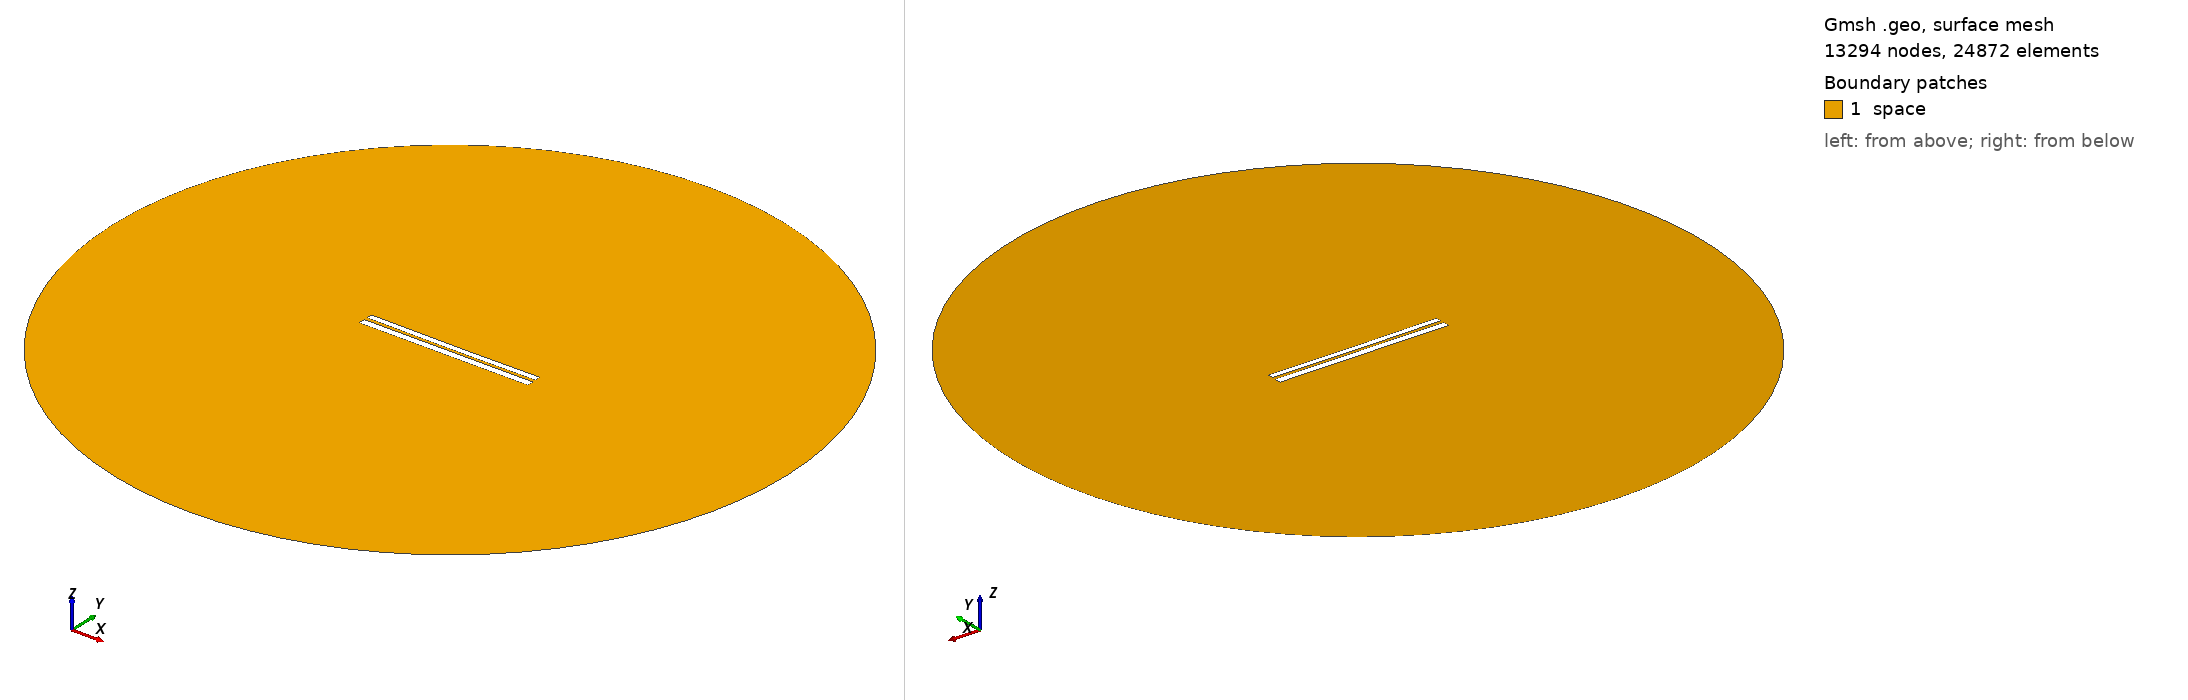

Gmsh geometry script, surface-meshed: 13294 nodes, 24872 surface elements. Boundary patches (legend numbers): 1 space. Left view from above one corner, right view from below the opposite corner. Legend entries are the model's physical surfaces. The drawing asked Gmsh for element sizes between 1% and 20% of the model's largest extent; the script's own settings can give other sizes.

=== 6888.geo (drawn) ===
//---------------------------------------
// Geometry kernel
//---------------------------------------

SetFactory("OpenCASCADE");



//---------------------------------------
// Parameters of the geometry
//---------------------------------------

// Overetch of the upper plate
overetch = 0.25;

// Distance between the plates
distance = 1.75;

// Discretization over the x axis (for the deformation)
nx = 50; 

// Length of the plate
L = 100 - overetch; 

// Number of modes
n = 4; 

// 1st mode coefficient
coeff(1) = -0.15;
beta(1) = 0.596864 * 3.1415926535 / L;

// 2nd mode coefficient
coeff(2) = -0.15;
beta(2) = 1.49418 * 3.1415926535 / L;

// 3rd mode coefficient
coeff(3) = 0.0;
beta(3) = 2.50025 * 3.1415926535 / L;

// 4th mode coefficient
coeff(4) = 0.0;
beta(4) = 3.49999 * 3.1415926535 / L;



//---------------------------------------
// Upper plate (deformed rectangle)
//---------------------------------------

// Coordiantes of the upper plate
xmin = -50;
xmax = 50 - overetch;

// Height of the upper plate
yheight = 4 - 2 * overetch;

// Indexes of the points
UpperID[] = {};
LowerID[] = {};
LeftID[] = {};
RightID[] = {};

// Point index
p = 1;

// Horizontal edges
For i In {1:nx}
    x = xmin + (i-1)*(xmax - xmin)/(nx-1);

    y_bottom = distance / 2 + overetch;
    For j In {1:n}
        C = (Cosh(beta(j)*L) + Cos(beta(j)*L)) / (Sinh(beta(j)*L) + Sin(beta(j)*L));
        y_bottom  = y_bottom + coeff(j) * (Cosh(beta(j)*(x+50)) - Cos(beta(j)*(x+50)) - C * (Sinh(beta(j)*(x+50)) - Sin(beta(j)*(x+50))));
    EndFor

    y_top = y_bottom + yheight;

    Point(p) = {x, y_top, 0, 1.0};
    UpperID[i] = p;
    p = p + 1;

    Point(p) = {x, y_bottom, 0, 1.0};
    LowerID[i] = p;
    p = p + 1;
EndFor

// Create point lists
UpperPts[] = {}; LowerPts[] = {};
For i In {1:nx}
  UpperPts[] += {UpperID[i]};
  LowerPts[] += {LowerID[i]};
EndFor

// Build splines
Spline(1) = {UpperPts[]};
Spline(2) = {LowerPts[]};
Line(3) = {LowerPts[nx-1], UpperPts[nx-1]};
Line(4) = {LowerPts[0], UpperPts[0]};

// Build the plane surface
Curve Loop(1) = {2, 3, -1, -4};
Plane Surface(1) = {1};



//---------------------------------------
// Lower plate (rectangle)
//---------------------------------------

// Vertices
Point(1001) = {-50, -1, 0, 1.0};
Point(1002) = { 50, -1, 0, 1.0};
Point(1003) = { 50,  -5, 0, 1.0};
Point(1004) = {-50,  -5, 0, 1.0};

// Edges
Line(5) = {1001, 1002};
Line(6) = {1002, 1003};
Line(7) = {1003, 1004};
Line(8) = {1004, 1001};

// Plane surface
Line Loop(2) = {5, 6, 7, 8};
Plane Surface(2) = {2}; 



//---------------------------------------
// Outer (fictious) boundary
//---------------------------------------

// Points
Point(1005) = {0, 0, 0};       // Center
Point(1006) = {200, 0, 0};     // Start point
Point(1007) = {0, 200, 0};     // 90 degrees
Point(1008) = {-200, 0, 0};    // 180 degrees
Point(1009) = {0, -200, 0};    // 270 degrees

// Circle arcs (each needs start, center, end)
Circle(9) = {1006, 1005, 1007};
Circle(10) = {1007, 1005, 1008};
Circle(11) = {1008, 1005, 1009};
Circle(12) = {1009, 1005, 1006};

// Plane surface for the entire domain
Curve Loop(3) = {9, 10, 11, 12};
Surface(3) = {3};

// Subtract the plates from the whole domain to obtain the actual domain where we want to solve the equations
BooleanDifference{ Surface{3}; Delete; }{ Surface{1}; Surface{2}; Delete; }




//---------------------------------------
// Transfinite Lines/Curves
//---------------------------------------

// Set the number of points on the boundaries
r = 7;

// Plates
Transfinite Curve {1, 2} = 50*r Using Progression 1;
Transfinite Curve {3, 4} = 2*r Using Progression 1;
Transfinite Line {5, 7} = 50*r Using Progression 1;
Transfinite Line {6, 8} = 2*r Using Progression 1;

// Outer boundary
Transfinite Line {9, 10, 11, 12} = 20 Using Progression 1;



//---------------------------------------
// Physical groups
//---------------------------------------                

// Physical curves (boundaries)
Physical Line("force_segment", 10) = {2};
Physical Line("upper_plate", 11) = {1, 3, 4};
Physical Line("lower_plate", 12) = {5, 6, 7, 8};
Physical Line("boundary", 20) = {9, 10, 11, 12};

// Physical Surfaces
Physical Surface("space", 30) = {3};



//---------------------------------------
// 6. Generate the Mesh
//---------------------------------------

// 2D mesh generation
Mesh 2;
